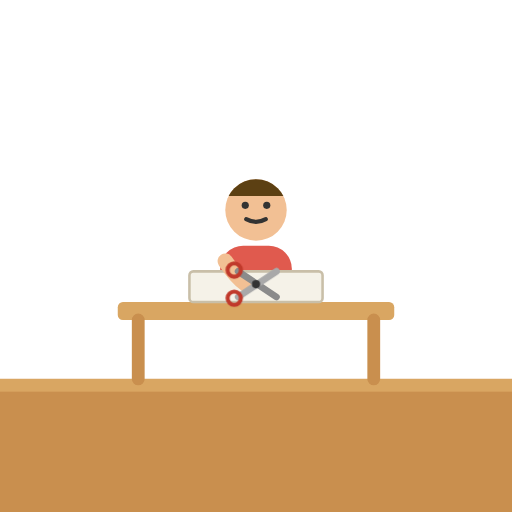
t = 0.00 s
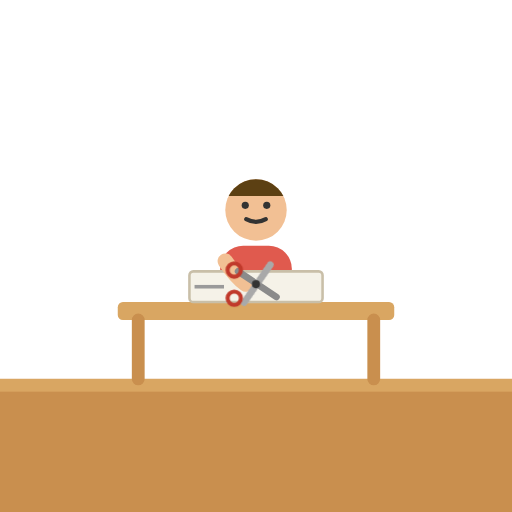
t = 0.55 s
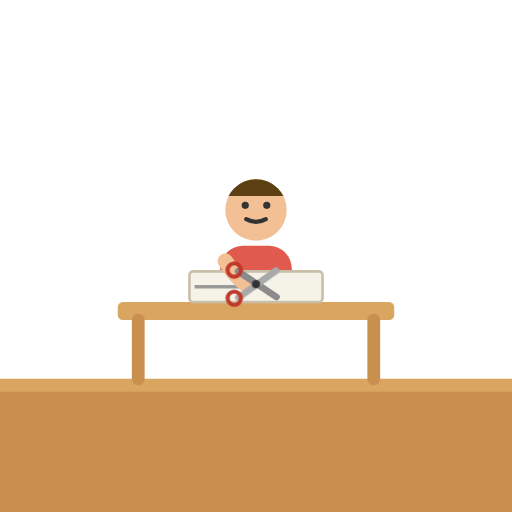
t = 1.10 s
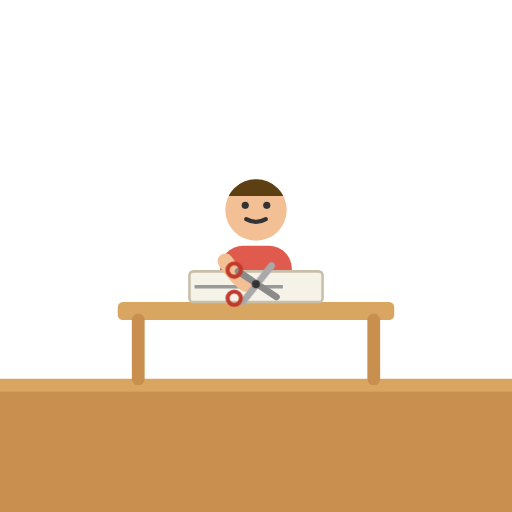
t = 1.65 s

The animated SVG that drew these frames (rendered in a browser with its animation timeline set to each time). Animation: 2 CSS @keyframes rules; one cycle of 2.20 s, repeats indefinitely.

<svg xmlns="http://www.w3.org/2000/svg" viewBox="0 0 200 200">
<style>
@media (prefers-reduced-motion: reduce) { .cudoingm { animation: none !important } }
.cudoingblade { animation: cudoingsn .5s ease-in-out infinite alternate }
@keyframes cudoingsn { from { transform: rotate(0) } to { transform: rotate(-22deg) } }
.cudoingcutline { stroke-dasharray: 46; animation: cudoingcl 2.2s linear infinite }
@keyframes cudoingcl { from { stroke-dashoffset: 46 } to { stroke-dashoffset: 0 } }
</style>
<rect x="0" y="148" width="200" height="52" fill="#C98F4E"/><rect x="0" y="148" width="200" height="5" fill="#D9A662"/>
	<rect x="86" y="96" width="28" height="28" rx="9" fill="#E05A4E"/>
	<clipPath id="cudoinghair"><rect x="87" y="68" width="26" height="8.6"/></clipPath>
	<circle cx="100" cy="82" r="12" fill="#F2C094"/>
	<circle cx="100" cy="82" r="12" fill="#5C4013" clip-path="url(#cudoinghair)"/><circle cx="95.8" cy="80.2" r="1.4" fill="#333"/><circle cx="104.2" cy="80.2" r="1.4" fill="#333"/><path d="M 96.16 85.6 Q 100 87.75999999999999 103.84 85.6" stroke="#333" stroke-width="1.6" fill="none" stroke-linecap="round"/>
	<rect x="46" y="118" width="108" height="7" rx="2" fill="#D9A662"/>
	<path d="M 54 125 L 54 148 M 146 125 L 146 148" stroke="#C98F4E" stroke-width="5" stroke-linecap="round"/><rect x="74" y="106" width="52" height="12" rx="1.5" fill="#f5f2e8" stroke="#c9bfa8" stroke-width="1"/>
	<path class="cudoingcutline cudoingm" d="M 76 112 L 122 112" stroke="#9a9a9a" stroke-width="1.4" stroke-dasharray="3 3" fill="none"/>
	<path d="M 88 102 Q 92 108 96 111" stroke="#F2C094" stroke-width="6" fill="none" stroke-linecap="round"/>
	<g class="" style="transform-origin: 100px 111px">
	<path d="M 93 106 L 108 116" stroke="#8b8b8b" stroke-width="2.6" stroke-linecap="round"/>
	<g class="cudoingblade cudoingm" style="transform-origin: 100px 111px"><path d="M 93 116 L 108 106" stroke="#a9a9a9" stroke-width="2.6" stroke-linecap="round"/></g>
	<circle cx="100" cy="111" r="1.6" fill="#333"/>
	<circle cx="91.5" cy="105.5" r="2.6" fill="none" stroke="#c0392b" stroke-width="1.6"/>
	<circle cx="91.5" cy="116.5" r="2.6" fill="none" stroke="#c0392b" stroke-width="1.6"/>
	</g>
</svg>
